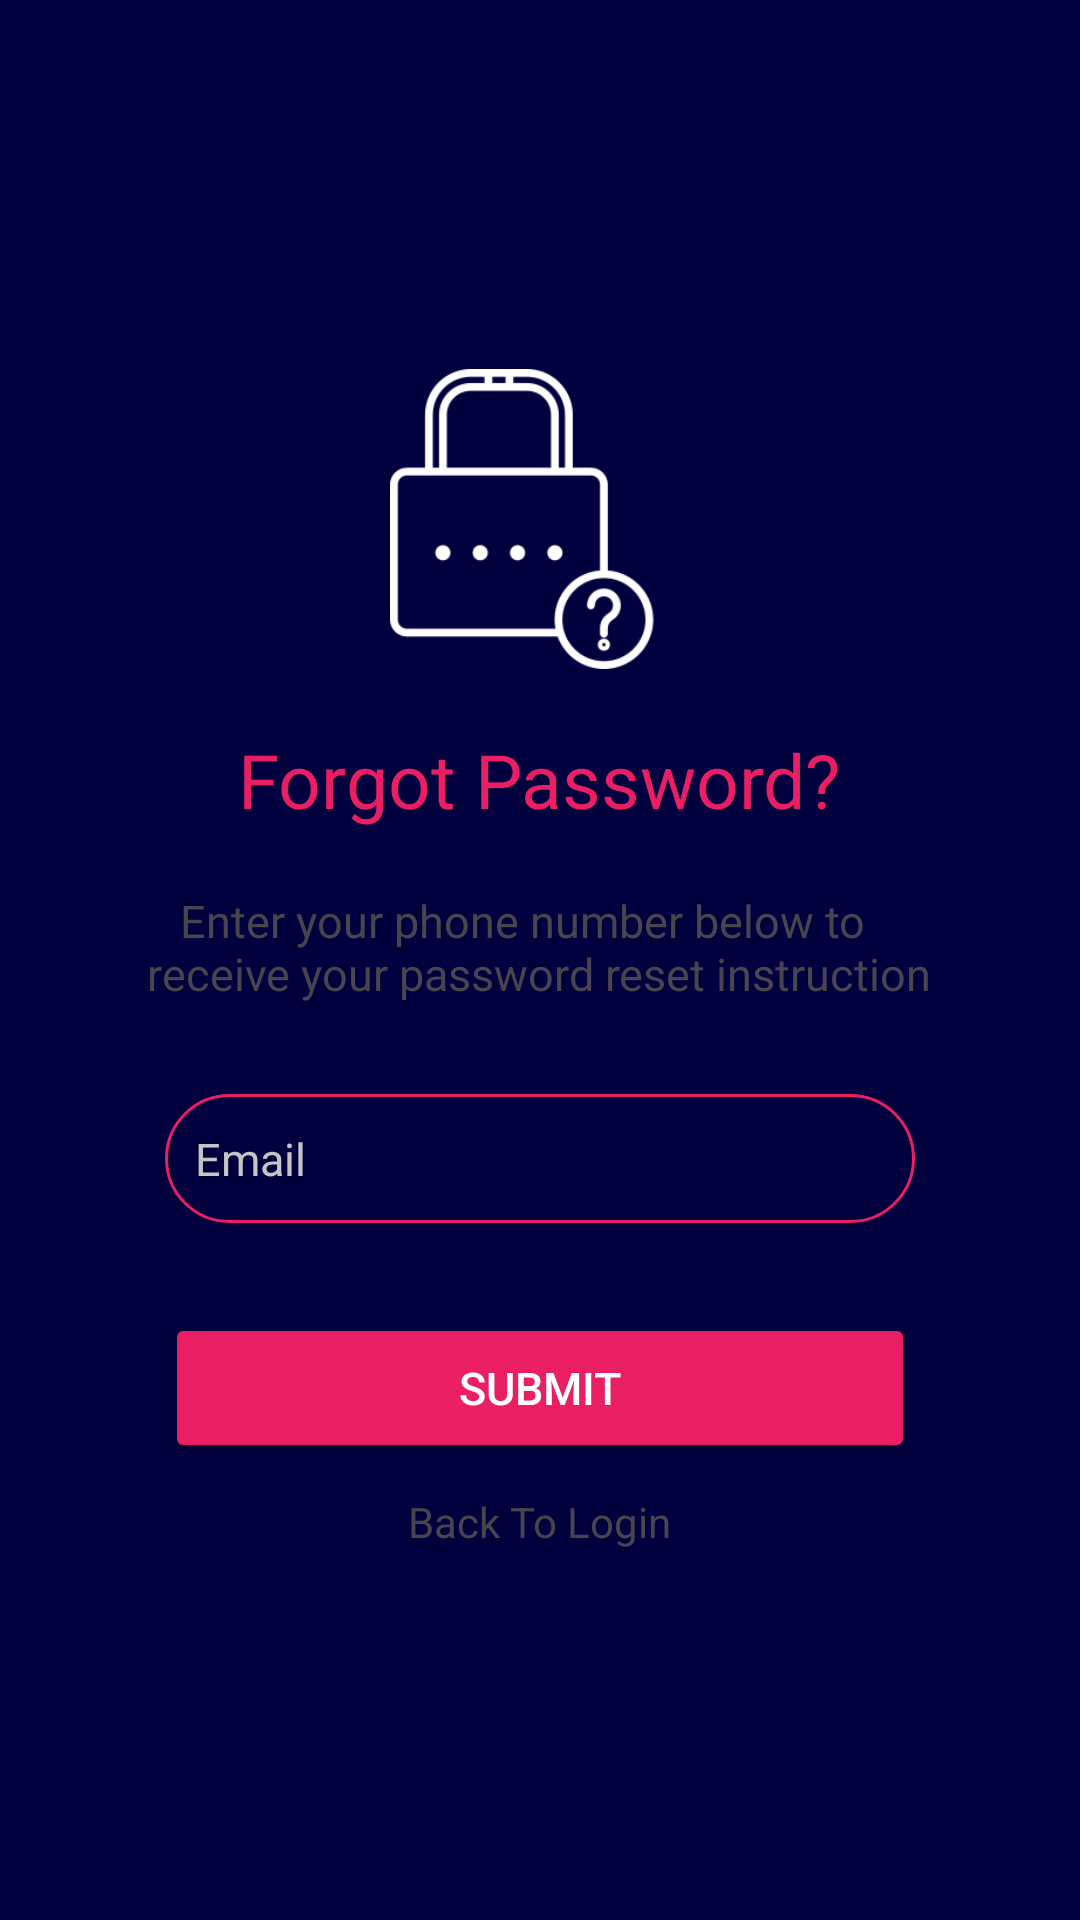

The Android layout XML behind this screen, and the referenced resources:
<!-- AndroidManifest.xml: application theme Theme.Loginapp2 -->
<!-- res/layout/activity_forgetpassword.xml -->
<?xml version="1.0" encoding="utf-8"?>
<LinearLayout xmlns:android="http://schemas.android.com/apk/res/android"
    xmlns:app="http://schemas.android.com/apk/res-auto"
    xmlns:tools="http://schemas.android.com/tools"
    android:layout_width="match_parent"
    android:layout_height="match_parent"
    android:orientation="vertical"
    android:gravity="center"
    android:background="#00003f"
    tools:context=".forgetpassword">
-

<ImageView
    android:layout_width="100dp"
    android:layout_height="100dp"
    android:src="@drawable/forgot"
    />

  <TextView
      android:layout_width="wrap_content"
      android:layout_height="wrap_content"
    android:text="Forgot Password?"
      android:textSize="25dp"
      android:layout_margin="20dp"
      android:textColor="#E91E63"


      />

  <TextView
      android:layout_width="wrap_content"
      android:layout_height="wrap_content"
      android:text="@string/email"
      android:textSize="15dp"
      android:layout_marginLeft="15dp"
      android:layout_marginRight="15dp"
    />

  <EditText
      android:layout_width="250dp"
      android:layout_height="43dp"

      android:layout_marginTop="30dp"
      android:background="@drawable/shape"
      android:hint="Email"
      android:textColorHint="#c5c5c5"
      android:paddingLeft="10dp"
      android:textSize="15sp"
      android:textColor="@color/white"
      android:autofillHints="emailAddress"
 android:id="@+id/edtemail"
      />

  <Button
      android:layout_width="250dp"
      android:layout_height="50dp"
      android:backgroundTint="#E91E63"

      android:text="SUBMIT"
      android:textSize="15dp"
      android:textColor="@color/white"
      android:id="@+id/btnrecover"
      android:layout_marginTop="30dp"

      />

  <TextView
      android:layout_width="wrap_content"
      android:layout_height="wrap_content"
      android:text="Back To Login"
      android:layout_marginTop="10dp"
      android:id="@+id/backtologin"
      />
</LinearLayout>
<!-- resources referenced by this layout -->
<resources>
  <color name="white">#FFFFFFFF</color>
  <!-- drawable forgot: png bitmap (drawable, 8101 bytes) -->
  <!-- drawable shape (drawable) -->
  <?xml version="1.0" encoding="utf-8"?>
  <shape xmlns:android="http://schemas.android.com/apk/res/android"
      android:shape="rectangle"
      >
      <corners android:radius="190dp"/>
      <stroke android:width="1dp" android:color="#E91E63"/>
  
  
  
  </shape>
  <string name="email">"   Enter your phone number below to\nreceive your password reset instruction"</string>
  <style name="Theme.Loginapp2" parent="Base.Theme.Loginapp2" />
  <style name="Base.Theme.Loginapp2" parent="Theme.Material3.DayNight.NoActionBar">
          
          
      </style>
</resources>
